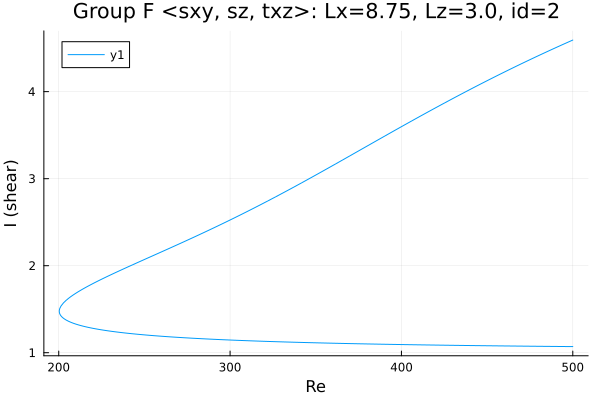

Source data for this figure (header and first rows):
Re, shear
500.0, 1.07
499.3, 1.071
497.9, 1.071
496.5, 1.071
495, 1.071
493.6, 1.071
492.2, 1.072
490.8, 1.072
489.4, 1.072
488, 1.072
486.6, 1.073
485.1, 1.073
483.7, 1.073
482.3, 1.074
480.9, 1.074
479.5, 1.074
478.1, 1.074
476.7, 1.075
475.2, 1.075
473.8, 1.075
472.4, 1.075
471, 1.076
469.6, 1.076
468.2, 1.076
466.8, 1.077
465.3, 1.077
463.9, 1.077
462.5, 1.077
461.1, 1.078
459.7, 1.078
458.3, 1.078
456.9, 1.079
455.4, 1.079
454, 1.079
452.6, 1.08
451.2, 1.08
449.8, 1.08
448.4, 1.081
447, 1.081
445.5, 1.081
444.1, 1.082
442.7, 1.082
441.3, 1.082
439.9, 1.083
438.5, 1.083
437.1, 1.083
435.6, 1.084
434.2, 1.084
432.8, 1.084
431.4, 1.085
430, 1.085
428.6, 1.085
427.2, 1.086
426.4, 1.086
424.9, 1.086
423.5, 1.087
422.1, 1.087
420.7, 1.088
419.3, 1.088
417.9, 1.088
... 426 more rows
